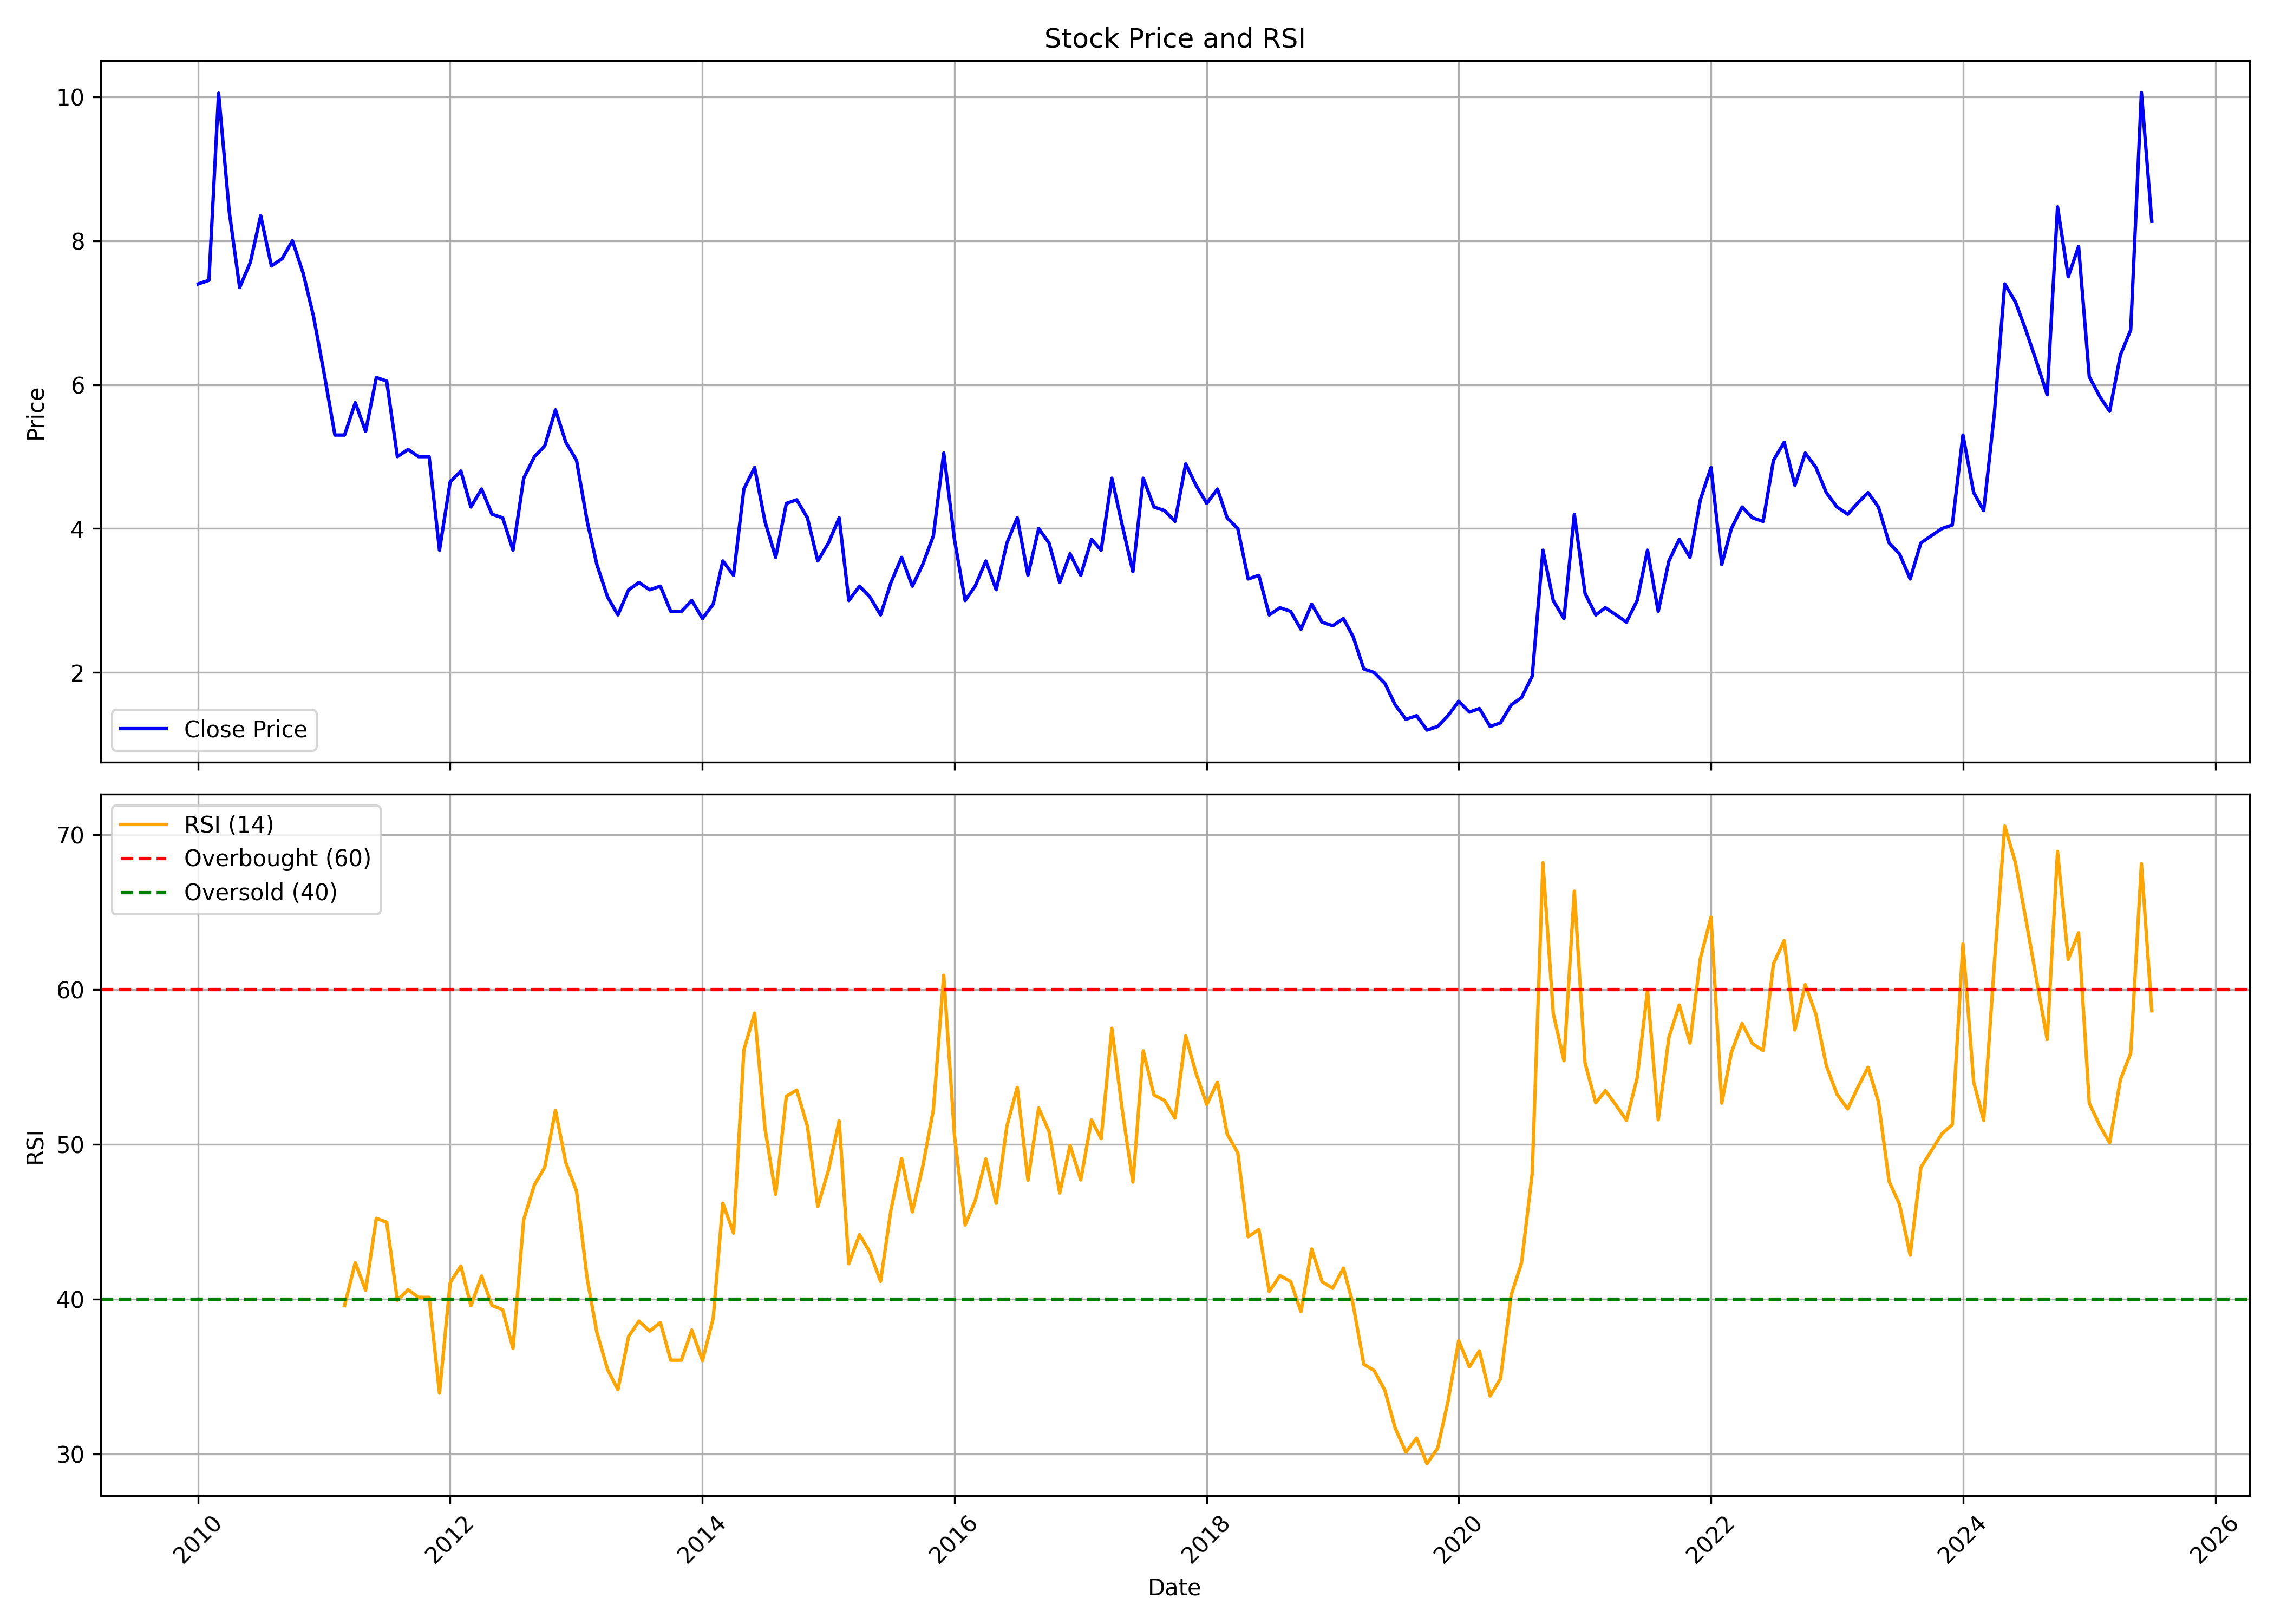

Values plotted in this chart, from the file beside it:
, date, symbol, open, high, low, close, volume, rsi
0, 2010-01-01, CREATIVEYE, 8.3, 9.3, 6.7, 7.4, 668541, 
1, 2010-02-01, CREATIVEYE, 7.4, 9.2, 7.1, 7.45, 355641, 
2, 2010-03-01, CREATIVEYE, 7.45, 10.45, 6.75, 10.05, 2635248, 
3, 2010-04-01, CREATIVEYE, 10.7, 10.95, 8.05, 8.4, 1641652, 
4, 2010-05-01, CREATIVEYE, 8.45, 9.0, 6.8, 7.35, 338912, 
5, 2010-06-01, CREATIVEYE, 7.3, 8.7, 7.0, 7.7, 348682, 
6, 2010-07-01, CREATIVEYE, 7.75, 14.0, 7.5, 8.35, 6187339, 
7, 2010-08-01, CREATIVEYE, 8.8, 9.35, 7.55, 7.65, 409704, 
8, 2010-09-01, CREATIVEYE, 8.0, 8.55, 7.5, 7.75, 276102, 
9, 2010-10-01, CREATIVEYE, 7.7, 8.55, 7.4, 8.0, 325022, 
10, 2010-11-01, CREATIVEYE, 7.8, 9.7, 5.85, 7.55, 445751, 
11, 2010-12-01, CREATIVEYE, 7.15, 8.5, 6.2, 6.95, 142743, 
12, 2011-01-01, CREATIVEYE, 7.0, 7.85, 5.55, 6.15, 114194, 
13, 2011-02-01, CREATIVEYE, 6.5, 6.5, 5.0, 5.3, 133598, 
14, 2011-03-01, CREATIVEYE, 5.7, 6.05, 4.5, 5.3, 121777, 39.6
15, 2011-04-01, CREATIVEYE, 5.7, 6.85, 4.65, 5.75, 117807, 42.37
16, 2011-05-01, CREATIVEYE, 5.7, 6.5, 4.6, 5.35, 105297, 40.59
17, 2011-06-01, CREATIVEYE, 5.25, 6.4, 4.15, 6.1, 98645, 45.23
18, 2011-07-01, CREATIVEYE, 6.0, 6.25, 5.35, 6.05, 111232, 44.98
19, 2011-08-01, CREATIVEYE, 6.85, 6.85, 4.55, 5.0, 93574, 39.94
20, 2011-09-01, CREATIVEYE, 5.0, 6.0, 5.0, 5.1, 183423, 40.62
21, 2011-10-01, CREATIVEYE, 5.1, 5.75, 4.9, 5.0, 75083, 40.13
22, 2011-11-01, CREATIVEYE, 5.0, 5.5, 4.0, 5.0, 52093, 40.13
23, 2011-12-01, CREATIVEYE, 5.0, 5.5, 3.2, 3.7, 84124, 33.95
24, 2012-01-01, CREATIVEYE, 3.65, 5.8, 3.6, 4.65, 164246, 41.09
25, 2012-02-01, CREATIVEYE, 4.05, 6.4, 4.05, 4.8, 282764, 42.16
26, 2012-03-01, CREATIVEYE, 5.4, 5.4, 3.2, 4.3, 188223, 39.59
27, 2012-04-01, CREATIVEYE, 4.0, 5.25, 3.6, 4.55, 105224, 41.51
28, 2012-05-01, CREATIVEYE, 4.55, 4.6, 3.35, 4.2, 46716, 39.61
29, 2012-06-01, CREATIVEYE, 4.35, 4.9, 3.6, 4.15, 123404, 39.33
30, 2012-07-01, CREATIVEYE, 4.05, 4.4, 3.1, 3.7, 62636, 36.84
31, 2012-08-01, CREATIVEYE, 3.65, 6.1, 3.25, 4.7, 214101, 45.16
32, 2012-09-01, CREATIVEYE, 4.5, 5.55, 4.5, 5.0, 73013, 47.4
33, 2012-10-01, CREATIVEYE, 5.25, 6.25, 4.75, 5.15, 125003, 48.53
34, 2012-11-01, CREATIVEYE, 5.15, 5.9, 4.9, 5.65, 50209, 52.21
35, 2012-12-01, CREATIVEYE, 5.5, 6.55, 4.9, 5.2, 171706, 48.82
36, 2013-01-01, CREATIVEYE, 4.95, 6.15, 4.35, 4.95, 109439, 47
37, 2013-02-01, CREATIVEYE, 5.4, 5.4, 3.8, 4.1, 59870, 41.34
38, 2013-03-01, CREATIVEYE, 3.8, 5.3, 2.55, 3.5, 41524, 37.87
39, 2013-04-01, CREATIVEYE, 3.25, 4.35, 2.95, 3.05, 6207, 35.47
40, 2013-05-01, CREATIVEYE, 3.05, 3.05, 2.5, 2.8, 53327, 34.17
41, 2013-06-01, CREATIVEYE, 2.8, 3.2, 2.8, 3.15, 8558, 37.61
42, 2013-07-01, CREATIVEYE, 3.15, 3.25, 3.05, 3.25, 8880, 38.6
43, 2013-08-01, CREATIVEYE, 3.25, 3.25, 3.0, 3.15, 3390, 37.95
44, 2013-09-01, CREATIVEYE, 3.2, 3.45, 3.2, 3.2, 16772, 38.51
45, 2013-10-01, CREATIVEYE, 3.2, 3.2, 2.85, 2.85, 6549, 36.07
46, 2013-11-01, CREATIVEYE, 2.85, 2.85, 2.85, 2.85, 1070, 36.07
47, 2013-12-01, CREATIVEYE, 2.85, 3.0, 2.85, 3.0, 7394, 38.02
48, 2014-01-01, CREATIVEYE, 3.0, 3.35, 2.7, 2.75, 22156, 36.05
49, 2014-02-01, CREATIVEYE, 2.7, 3.0, 2.5, 2.95, 20603, 38.78
50, 2014-03-01, CREATIVEYE, 2.95, 3.75, 2.65, 3.55, 86863, 46.21
51, 2014-04-01, CREATIVEYE, 3.2, 4.35, 3.1, 3.35, 82998, 44.28
52, 2014-05-01, CREATIVEYE, 3.35, 6.1, 3.0, 4.55, 318796, 56.11
53, 2014-06-01, CREATIVEYE, 4.2, 5.95, 4.15, 4.85, 264615, 58.48
54, 2014-07-01, CREATIVEYE, 4.75, 5.2, 4.0, 4.1, 69671, 51.05
55, 2014-08-01, CREATIVEYE, 4.45, 4.45, 3.3, 3.6, 51018, 46.78
56, 2014-09-01, CREATIVEYE, 3.95, 6.3, 3.45, 4.35, 262030, 53.11
57, 2014-10-01, CREATIVEYE, 4.35, 4.8, 4.0, 4.4, 46979, 53.51
58, 2014-11-01, CREATIVEYE, 4.15, 4.55, 3.5, 4.15, 85775, 51.18
59, 2014-12-01, CREATIVEYE, 3.8, 4.4, 3.4, 3.55, 55978, 45.99
... 127 more rows
